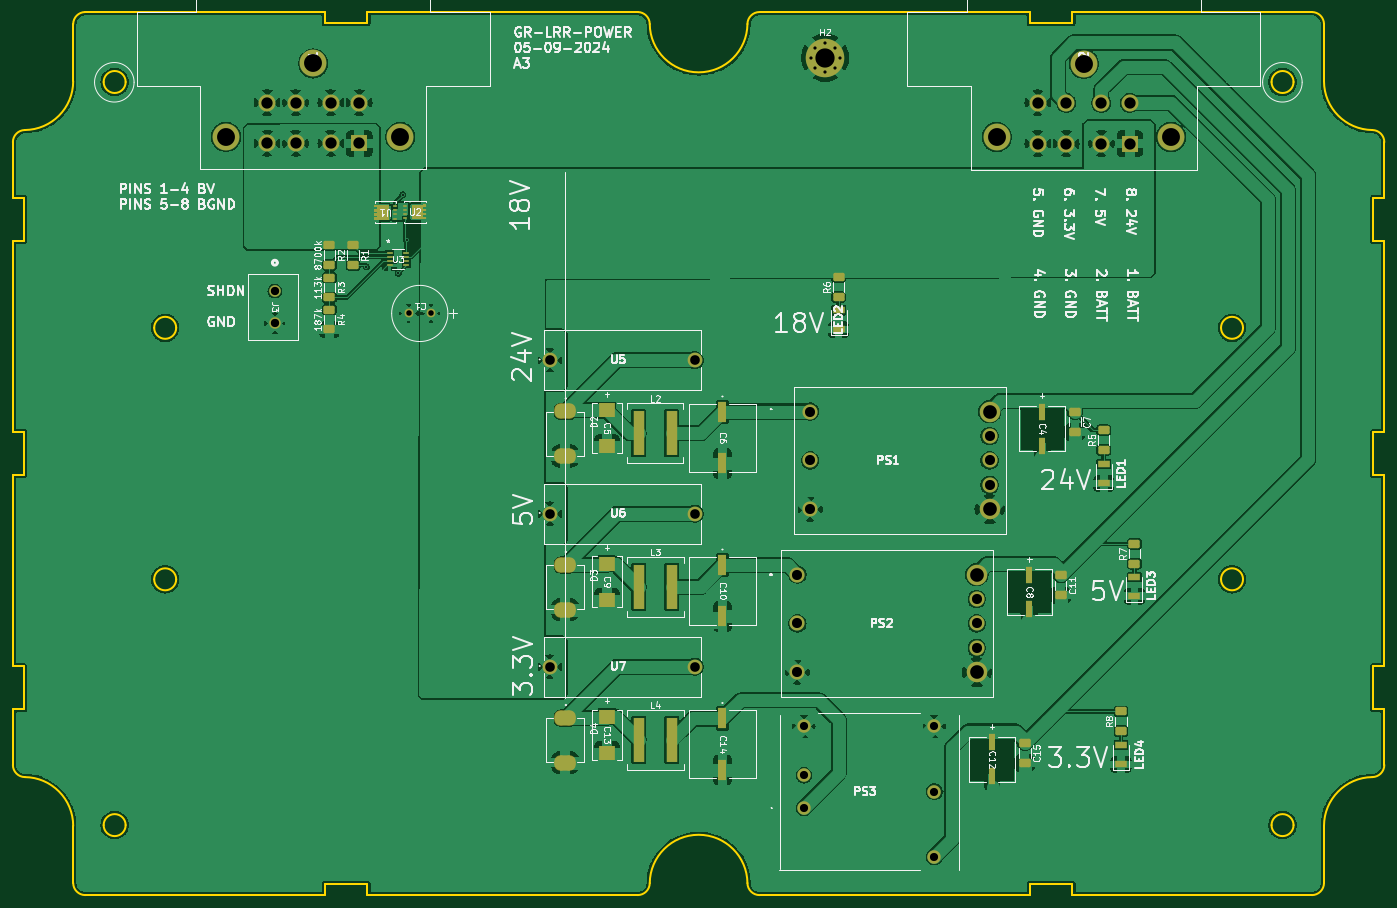
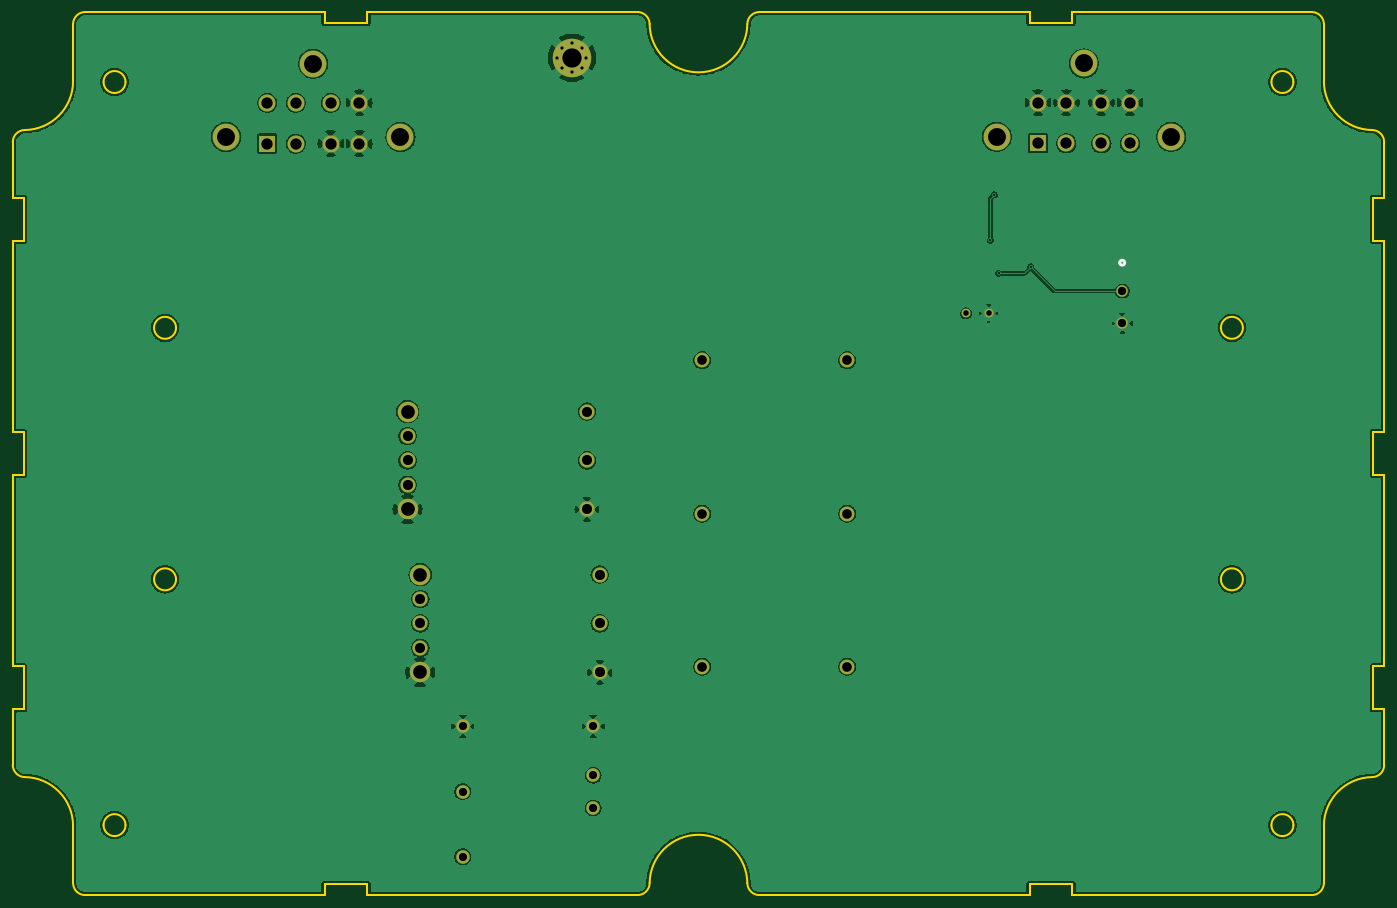
Circuit board: 11 layer files. Board 213.7 x 137.6 mm.
- bottom_copper: GR-LRR-POWER-B_Cu.gbr (151344 bytes)
- bottom_mask: GR-LRR-POWER-B_Mask.gbr (2582 bytes)
- paste: GR-LRR-POWER-B_Paste.gbr (455 bytes)
- bottom_silk: GR-LRR-POWER-B_Silkscreen.gbr (646 bytes)
- outline: GR-LRR-POWER-Edge_Cuts.gbr (5643 bytes)
- top_copper: GR-LRR-POWER-F_Cu.gbr (283174 bytes)
- top_mask: GR-LRR-POWER-F_Mask.gbr (7821 bytes)
- paste: GR-LRR-POWER-F_Paste.gbr (5684 bytes)
- top_silk: GR-LRR-POWER-F_Silkscreen.gbr (130570 bytes)
- drill: GR-LRR-POWER-NPTH.drl (265 bytes)
- drill: GR-LRR-POWER-PTH.drl (1972 bytes)

=== bottom_copper: GR-LRR-POWER-B_Cu.gbr (151344 bytes, source omitted) ===
=== bottom_mask: GR-LRR-POWER-B_Mask.gbr ===
%TF.GenerationSoftware,KiCad,Pcbnew,8.0.2*%
%TF.CreationDate,2024-05-09T14:15:38-06:00*%
%TF.ProjectId,GR-LRR-POWER,47522d4c-5252-42d5-904f-5745522e6b69,rev?*%
%TF.SameCoordinates,Original*%
%TF.FileFunction,Soldermask,Bot*%
%TF.FilePolarity,Negative*%
%FSLAX46Y46*%
G04 Gerber Fmt 4.6, Leading zero omitted, Abs format (unit mm)*
G04 Created by KiCad (PCBNEW 8.0.2) date 2024-05-09 14:15:38*
%MOMM*%
%LPD*%
G01*
G04 APERTURE LIST*
%ADD10C,0.800000*%
%ADD11C,6.000000*%
%ADD12C,1.803400*%
%ADD13C,2.300000*%
%ADD14C,2.100000*%
%ADD15R,2.640000X2.640000*%
%ADD16C,2.640000*%
%ADD17C,4.185000*%
%ADD18C,2.355000*%
%ADD19C,3.195000*%
%ADD20C,1.371600*%
G04 APERTURE END LIST*
D10*
%TO.C,H2*%
X175250000Y-72150000D03*
X175909010Y-70559010D03*
X175909010Y-73740990D03*
X177500000Y-69900000D03*
D11*
X177500000Y-72150000D03*
D10*
X177500000Y-74400000D03*
X179090990Y-70559010D03*
X179090990Y-73740990D03*
X179750000Y-72150000D03*
%TD*%
D12*
%TO.C,J3*%
X91750000Y-108500000D03*
X91750000Y-113500000D03*
%TD*%
D13*
%TO.C,U5*%
X134600000Y-119283645D03*
X157200000Y-119283645D03*
%TD*%
D14*
%TO.C,PS3*%
X174195000Y-189040000D03*
X174195000Y-183960000D03*
X194515000Y-196660000D03*
X194515000Y-186500000D03*
X194515000Y-176340000D03*
X174195000Y-176340000D03*
%TD*%
D15*
%TO.C,J2*%
X224985000Y-85520000D03*
D16*
X220540000Y-85520000D03*
X215080000Y-85520000D03*
X210635000Y-85520000D03*
X210635000Y-79170000D03*
X215080000Y-79170000D03*
X220540000Y-79170000D03*
X224985000Y-79170000D03*
D17*
X217810000Y-73070000D03*
X231400000Y-84500000D03*
X204220000Y-84500000D03*
%TD*%
D18*
%TO.C,PS1*%
X175180000Y-127280000D03*
X175180000Y-134900000D03*
X175180000Y-142520000D03*
D19*
X203120000Y-142520000D03*
D18*
X203120000Y-138710000D03*
X203120000Y-134900000D03*
X203120000Y-131090000D03*
D19*
X203120000Y-127280000D03*
%TD*%
D18*
%TO.C,PS2*%
X173180000Y-152680000D03*
X173180000Y-160300000D03*
X173180000Y-167920000D03*
D19*
X201120000Y-167920000D03*
D18*
X201120000Y-164110000D03*
X201120000Y-160300000D03*
X201120000Y-156490000D03*
D19*
X201120000Y-152680000D03*
%TD*%
D13*
%TO.C,U6*%
X134600000Y-143200000D03*
X157200000Y-143200000D03*
%TD*%
D15*
%TO.C,J1*%
X104900000Y-85500000D03*
D16*
X100455000Y-85500000D03*
X94995000Y-85500000D03*
X90550000Y-85500000D03*
X90550000Y-79150000D03*
X94995000Y-79150000D03*
X100455000Y-79150000D03*
X104900000Y-79150000D03*
D17*
X97725000Y-73050000D03*
X111315000Y-84480000D03*
X84135000Y-84480000D03*
%TD*%
D20*
%TO.C,C1*%
X112583249Y-112000000D03*
X116083250Y-112000000D03*
%TD*%
D13*
%TO.C,U7*%
X134600000Y-167047555D03*
X157200000Y-167047555D03*
%TD*%
M02*

=== paste: GR-LRR-POWER-B_Paste.gbr ===
%TF.GenerationSoftware,KiCad,Pcbnew,8.0.2*%
%TF.CreationDate,2024-05-09T14:15:38-06:00*%
%TF.ProjectId,GR-LRR-POWER,47522d4c-5252-42d5-904f-5745522e6b69,rev?*%
%TF.SameCoordinates,Original*%
%TF.FileFunction,Paste,Bot*%
%TF.FilePolarity,Positive*%
%FSLAX46Y46*%
G04 Gerber Fmt 4.6, Leading zero omitted, Abs format (unit mm)*
G04 Created by KiCad (PCBNEW 8.0.2) date 2024-05-09 14:15:38*
%MOMM*%
%LPD*%
G01*
G04 APERTURE LIST*
G04 APERTURE END LIST*
M02*

=== bottom_silk: GR-LRR-POWER-B_Silkscreen.gbr ===
%TF.GenerationSoftware,KiCad,Pcbnew,8.0.2*%
%TF.CreationDate,2024-05-09T14:15:38-06:00*%
%TF.ProjectId,GR-LRR-POWER,47522d4c-5252-42d5-904f-5745522e6b69,rev?*%
%TF.SameCoordinates,Original*%
%TF.FileFunction,Legend,Bot*%
%TF.FilePolarity,Positive*%
%FSLAX46Y46*%
G04 Gerber Fmt 4.6, Leading zero omitted, Abs format (unit mm)*
G04 Created by KiCad (PCBNEW 8.0.2) date 2024-05-09 14:15:38*
%MOMM*%
%LPD*%
G01*
G04 APERTURE LIST*
%ADD10C,0.508000*%
G04 APERTURE END LIST*
D10*
%TO.C,J3*%
X92131000Y-104091200D02*
G75*
G02*
X91369000Y-104091200I-381000J0D01*
G01*
X91369000Y-104091200D02*
G75*
G02*
X92131000Y-104091200I381000J0D01*
G01*
%TD*%
M02*

=== outline: GR-LRR-POWER-Edge_Cuts.gbr ===
%TF.GenerationSoftware,KiCad,Pcbnew,8.0.2*%
%TF.CreationDate,2024-05-09T14:15:38-06:00*%
%TF.ProjectId,GR-LRR-POWER,47522d4c-5252-42d5-904f-5745522e6b69,rev?*%
%TF.SameCoordinates,Original*%
%TF.FileFunction,Profile,NP*%
%FSLAX46Y46*%
G04 Gerber Fmt 4.6, Leading zero omitted, Abs format (unit mm)*
G04 Created by KiCad (PCBNEW 8.0.2) date 2024-05-09 14:15:38*
%MOMM*%
%LPD*%
G01*
G04 APERTURE LIST*
%TA.AperFunction,Profile*%
%ADD10C,0.250000*%
%TD*%
G04 APERTURE END LIST*
D10*
X76374984Y-153429250D02*
G75*
G02*
X72945984Y-153429250I-1714500J0D01*
G01*
X72945984Y-153429250D02*
G75*
G02*
X76374984Y-153429250I1714500J0D01*
G01*
X150170335Y-200769637D02*
G75*
G02*
X165393633Y-200769637I7611649J-81413D01*
G01*
X52672222Y-93999539D02*
X52672222Y-100654161D01*
X255237000Y-75806850D02*
X255237000Y-66916850D01*
X209382173Y-65029334D02*
X167281041Y-65029334D01*
X150170335Y-200769637D02*
G75*
G02*
X148282927Y-202636942I-1887335J20137D01*
G01*
X62214484Y-202636966D02*
G75*
G02*
X60326934Y-200749450I16J1887566D01*
G01*
X60326968Y-191859450D02*
X60326968Y-200749450D01*
X52672222Y-130505839D02*
X52672222Y-137160461D01*
X264635000Y-100654161D02*
X262891746Y-100654161D01*
X62214484Y-202636966D02*
X99527173Y-202636966D01*
X52672222Y-137160461D02*
X50928968Y-137160461D01*
X255237000Y-200749450D02*
X255237000Y-191859450D01*
X106181795Y-200893712D02*
X106181795Y-202636966D01*
X165393633Y-66896663D02*
G75*
G02*
X167281041Y-65029325I1887467J-20237D01*
G01*
X52796297Y-184247801D02*
G75*
G02*
X60326964Y-191859450I-81367J-7611599D01*
G01*
X262891746Y-137160461D02*
X262891746Y-130505839D01*
X216036795Y-202636966D02*
X253349484Y-202636966D01*
X52672222Y-173666761D02*
X50928968Y-173666761D01*
X50928968Y-85305907D02*
X50928968Y-93999539D01*
X253349484Y-65029334D02*
G75*
G02*
X255236966Y-66916850I16J-1887466D01*
G01*
X262891746Y-100654161D02*
X262891746Y-93999539D01*
X76374984Y-114237050D02*
G75*
G02*
X72945984Y-114237050I-1714500J0D01*
G01*
X72945984Y-114237050D02*
G75*
G02*
X76374984Y-114237050I1714500J0D01*
G01*
X253349484Y-65029334D02*
X216036795Y-65029334D01*
X250491984Y-75933850D02*
G75*
G02*
X247062984Y-75933850I-1714500J0D01*
G01*
X247062984Y-75933850D02*
G75*
G02*
X250491984Y-75933850I1714500J0D01*
G01*
X264635000Y-182360393D02*
G75*
G02*
X262767671Y-184247791I-1887600J93D01*
G01*
X262891746Y-93999539D02*
X264635000Y-93999539D01*
X167281041Y-202636966D02*
X209382173Y-202636966D01*
X264635000Y-137160461D02*
X262891746Y-137160461D01*
X50928968Y-85305907D02*
G75*
G02*
X52796297Y-83418476I1887532J7D01*
G01*
X242617984Y-153429250D02*
G75*
G02*
X239188984Y-153429250I-1714500J0D01*
G01*
X239188984Y-153429250D02*
G75*
G02*
X242617984Y-153429250I1714500J0D01*
G01*
X216036795Y-66772588D02*
X209382173Y-66772588D01*
X106181795Y-202636966D02*
X148282927Y-202636966D01*
X99527173Y-66772588D02*
X99527173Y-65029334D01*
X148282927Y-65029334D02*
G75*
G02*
X150170356Y-66896663I-127J-1887666D01*
G01*
X216036795Y-65029334D02*
X216036795Y-66772588D01*
X68500984Y-75933850D02*
G75*
G02*
X65071984Y-75933850I-1714500J0D01*
G01*
X65071984Y-75933850D02*
G75*
G02*
X68500984Y-75933850I1714500J0D01*
G01*
X264635000Y-167012139D02*
X264635000Y-137160461D01*
X209382173Y-200893712D02*
X216036795Y-200893712D01*
X52672222Y-167012139D02*
X52672222Y-173666761D01*
X167281041Y-202636966D02*
G75*
G02*
X165393641Y-200769637I-41J1887466D01*
G01*
X264635000Y-182360393D02*
X264635000Y-173666761D01*
X50928968Y-130505839D02*
X52672222Y-130505839D01*
X148282927Y-65029334D02*
X106181795Y-65029334D01*
X52796297Y-184247801D02*
G75*
G02*
X50928991Y-182360393I20203J1887401D01*
G01*
X99527173Y-202636966D02*
X99527173Y-200893712D01*
X99527173Y-200893712D02*
X106181795Y-200893712D01*
X209382173Y-66772588D02*
X209382173Y-65029334D01*
X60326968Y-66916850D02*
X60326968Y-75806850D01*
X52672222Y-100654161D02*
X50928968Y-100654161D01*
X262767671Y-83418499D02*
G75*
G02*
X255236965Y-75806850I81429J7611699D01*
G01*
X255237000Y-191859450D02*
G75*
G02*
X262767671Y-184247836I7612100J-50D01*
G01*
X250491984Y-191732450D02*
G75*
G02*
X247062984Y-191732450I-1714500J0D01*
G01*
X247062984Y-191732450D02*
G75*
G02*
X250491984Y-191732450I1714500J0D01*
G01*
X165393633Y-66896663D02*
G75*
G02*
X150170335Y-66896663I-7611649J81413D01*
G01*
X106181795Y-65029334D02*
X106181795Y-66772588D01*
X99527173Y-65029334D02*
X62214484Y-65029334D01*
X264635000Y-93999539D02*
X264635000Y-85305907D01*
X50928968Y-137160461D02*
X50928968Y-167012139D01*
X262767671Y-83418499D02*
G75*
G02*
X264635009Y-85305907I-20171J-1887401D01*
G01*
X68500984Y-191732450D02*
G75*
G02*
X65071984Y-191732450I-1714500J0D01*
G01*
X65071984Y-191732450D02*
G75*
G02*
X68500984Y-191732450I1714500J0D01*
G01*
X262891746Y-130505839D02*
X264635000Y-130505839D01*
X50928968Y-93999539D02*
X52672222Y-93999539D01*
X209382173Y-202636966D02*
X209382173Y-200893712D01*
X262891746Y-167012139D02*
X264635000Y-167012139D01*
X264635000Y-173666761D02*
X262891746Y-173666761D01*
X50928968Y-173666761D02*
X50928968Y-182360393D01*
X264635000Y-130505839D02*
X264635000Y-100654161D01*
X60326968Y-66916850D02*
G75*
G02*
X62214484Y-65029368I1887532J-50D01*
G01*
X216036795Y-200893712D02*
X216036795Y-202636966D01*
X50928968Y-100654161D02*
X50928968Y-130505839D01*
X242617984Y-114237050D02*
G75*
G02*
X239188984Y-114237050I-1714500J0D01*
G01*
X239188984Y-114237050D02*
G75*
G02*
X242617984Y-114237050I1714500J0D01*
G01*
X255237000Y-200749450D02*
G75*
G02*
X253349484Y-202637000I-1887500J-50D01*
G01*
X60326968Y-75806850D02*
G75*
G02*
X52796297Y-83418502I-7612098J10D01*
G01*
X50928968Y-167012139D02*
X52672222Y-167012139D01*
X106181795Y-66772588D02*
X99527173Y-66772588D01*
X262891746Y-173666761D02*
X262891746Y-167012139D01*
M02*

=== top_copper: GR-LRR-POWER-F_Cu.gbr (283174 bytes, source omitted) ===
=== top_mask: GR-LRR-POWER-F_Mask.gbr (7821 bytes, source omitted) ===
=== paste: GR-LRR-POWER-F_Paste.gbr (5684 bytes, source omitted) ===
=== top_silk: GR-LRR-POWER-F_Silkscreen.gbr (130570 bytes, source omitted) ===
=== drill: GR-LRR-POWER-NPTH.drl ===
M48
; DRILL file {KiCad 8.0.2} date 2024-05-09T14:15:34-0600
; FORMAT={-:-/ absolute / inch / decimal}
; #@! TF.CreationDate,2024-05-09T14:15:34-06:00
; #@! TF.GenerationSoftware,Kicad,Pcbnew,8.0.2
; #@! TF.FileFunction,NonPlated,1,2,NPTH
FMAT,2
INCH
%
G90
G05
M30

=== drill: GR-LRR-POWER-PTH.drl ===
M48
; DRILL file {KiCad 8.0.2} date 2024-05-09T14:15:34-0600
; FORMAT={-:-/ absolute / inch / decimal}
; #@! TF.CreationDate,2024-05-09T14:15:34-06:00
; #@! TF.GenerationSoftware,Kicad,Pcbnew,8.0.2
; #@! TF.FileFunction,Plated,1,2,PTH
FMAT,2
INCH
; #@! TA.AperFunction,Plated,PTH,ViaDrill
T1C0.0118
; #@! TA.AperFunction,Plated,PTH,ComponentDrill
T2C0.0197
; #@! TA.AperFunction,Plated,PTH,ComponentDrill
T3C0.0340
; #@! TA.AperFunction,Plated,PTH,ComponentDrill
T4C0.0500
; #@! TA.AperFunction,Plated,PTH,ComponentDrill
T5C0.0510
; #@! TA.AperFunction,Plated,PTH,ComponentDrill
T6C0.0591
; #@! TA.AperFunction,Plated,PTH,ComponentDrill
T7C0.0618
; #@! TA.AperFunction,Plated,PTH,ComponentDrill
T8C0.0693
; #@! TA.AperFunction,Plated,PTH,ComponentDrill
T9C0.0839
; #@! TA.AperFunction,Plated,PTH,ComponentDrill
T10C0.1098
; #@! TA.AperFunction,Plated,PTH,ComponentDrill
T11C0.1181
%
G90
G05
T1
X4.1732Y-4.124
X4.3701Y-4.1634
X4.3976Y-3.6811
X4.4213Y-3.9606
T2
X6.8996Y-2.8406
X6.9256Y-2.7779
X6.9256Y-2.9032
X6.9882Y-2.752
X6.9882Y-2.9291
X7.0508Y-2.7779
X7.0508Y-2.9032
X7.0768Y-2.8406
T3
X4.4324Y-4.4094
X4.5702Y-4.4094
T4
X6.8581Y-6.9425
X6.8581Y-7.2425
X6.8581Y-7.4425
X7.6581Y-6.9425
X7.6581Y-7.3425
X7.6581Y-7.7425
T5
X3.6122Y-4.2717
X3.6122Y-4.4685
T6
X5.2992Y-4.6962
X5.2992Y-5.6378
X5.2992Y-6.5767
X6.189Y-4.6962
X6.189Y-5.6378
X6.189Y-6.5767
T7
X6.8181Y-6.011
X6.8181Y-6.311
X6.8181Y-6.611
X6.8969Y-5.011
X6.8969Y-5.311
X6.8969Y-5.611
X7.9181Y-6.161
X7.9181Y-6.311
X7.9181Y-6.461
X7.9969Y-5.161
X7.9969Y-5.311
X7.9969Y-5.461
T8
X3.565Y-3.1161
X3.565Y-3.3661
X3.74Y-3.1161
X3.74Y-3.3661
X3.9549Y-3.1161
X3.9549Y-3.3661
X4.1299Y-3.1161
X4.1299Y-3.3661
X8.2927Y-3.1169
X8.2927Y-3.3669
X8.4677Y-3.1169
X8.4677Y-3.3669
X8.6827Y-3.1169
X8.6827Y-3.3669
X8.8577Y-3.1169
X8.8577Y-3.3669
T9
X7.9181Y-6.011
X7.9181Y-6.611
X7.9969Y-5.011
X7.9969Y-5.611
T10
X3.3124Y-3.326
X3.8474Y-2.876
X4.3825Y-3.326
X8.0402Y-3.3268
X8.5752Y-2.8768
X9.1102Y-3.3268
T11
X6.9882Y-2.8406
M30
